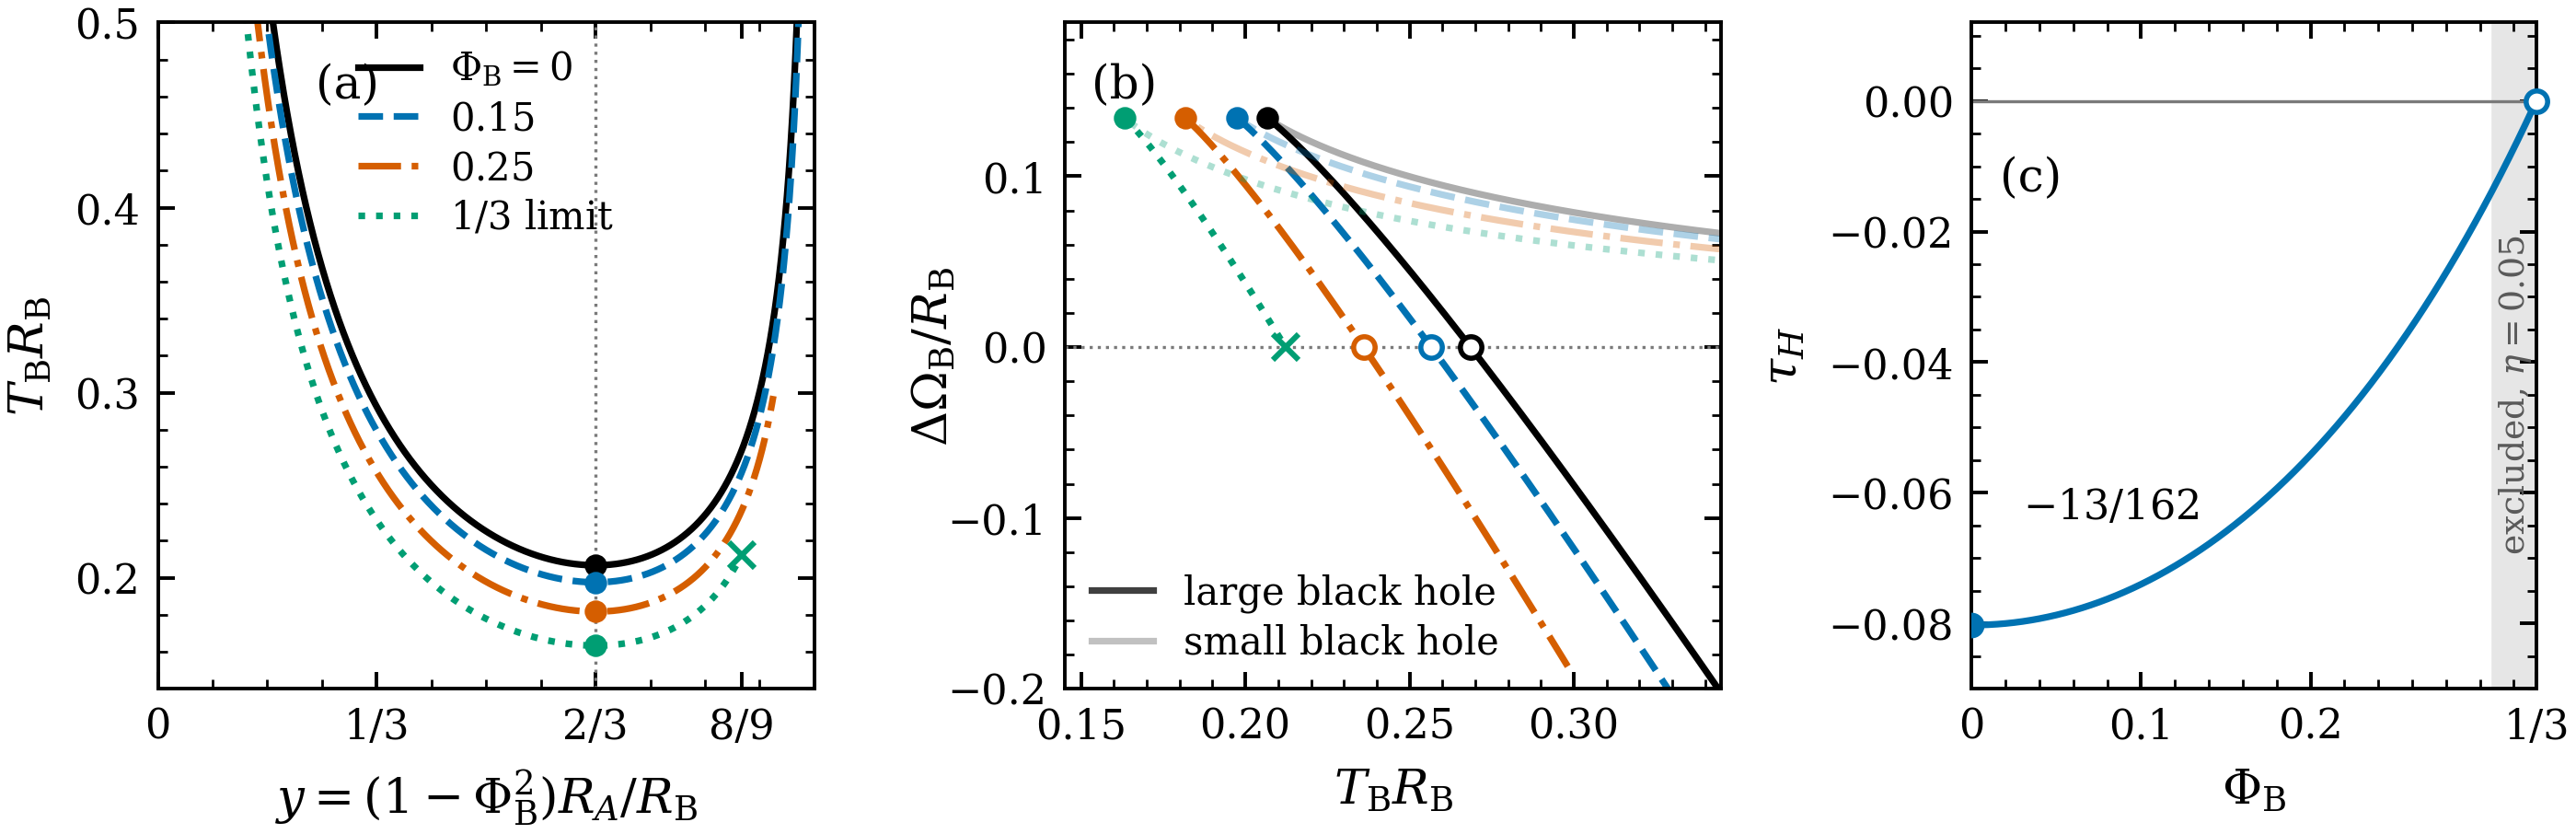

Python code for this plot:
import numpy as np
import matplotlib.pyplot as plt
from matplotlib.lines import Line2D

from mcvittie_figure_style import (apply_style, panel_label,
                                   BLUE, ORANGE, GREEN, BLACK, GREY, SHADE)

apply_style()

Y_MIN_T = 2.0 / 3.0          # minimum screen temperature, maximum Delta Omega
Y_CROSS = 8.0 / 9.0          # Delta Omega_B = 0
DOM_MAX = 1.0 - np.sqrt(3.0) / 2.0
ETA = 0.05                   # sample de Sitter strength used for the shaded strip


def domega(y):
    return 1.0 - (1.0 - 0.75 * y) / np.sqrt(1.0 - y)


def temp(y, phi):
    return (1.0 - phi ** 2) ** 2 / (4.0 * np.pi * y * np.sqrt(1.0 - y))


def X0(phi):
    return 8.0 / (9.0 * (1.0 - phi ** 2))


def tau_H(phi):
    x = X0(phi)
    return (x + 2.0) * (x - 1.0) / 4.0


PHIS = [0.0, 0.15, 0.25, 1.0 / 3.0]
LABELS = [r"$\Phi_{\rm B}=0$", r"$0.15$", r"$0.25$", r"$1/3$ limit"]
COLORS = [BLACK, BLUE, ORANGE, GREEN]
STYLES = ["-", "--", "-.", ":"]
XTICKS = [0.0, 1.0 / 3.0, 2.0 / 3.0, 8.0 / 9.0]
XLABS = ["0", "1/3", "2/3", "8/9"]

fig, (ax1, ax2, ax3) = plt.subplots(1, 3, figsize=(7.1, 2.35),
                                    gridspec_kw=dict(width_ratios=[1.0, 1.0, 0.86]))
fig.subplots_adjust(wspace=0.40, left=0.075, right=0.985, bottom=0.20, top=0.97)

# ------------------------------------------------------------------ panel (a)
ax1.axvline(Y_MIN_T, color=GREY, lw=0.6, ls=":")
for phi, lab, c, ls in zip(PHIS, LABELS, COLORS, STYLES):
    ymax = 1.0 - phi ** 2 - 1e-4
    yy = np.linspace(1e-4, ymax, 6000)
    ax1.plot(yy, temp(yy, phi), color=c, ls=ls, label=lab)
    ax1.plot(Y_MIN_T, temp(Y_MIN_T, phi), "o", ms=3.4, color=c, zorder=5)
    if np.isclose(phi, 1.0 / 3.0):
        ax1.plot(Y_CROSS, temp(Y_CROSS, phi), "x", ms=5.0, mew=1.1, color=c,
                 zorder=6, clip_on=False)
ax1.set_xlim(0.0, 1.0)
ax1.set_ylim(0.14, 0.50)
ax1.set_yticks([0.2, 0.3, 0.4, 0.5])
ax1.set_xticks(XTICKS)
ax1.set_xticklabels(XLABS)
ax1.set_xlabel(r"$y=(1-\Phi_{\rm B}^{2})R_A/R_{\rm B}$")
ax1.set_ylabel(r"$T_{\rm B}R_{\rm B}$")
ax1.legend(loc="upper center", handlelength=1.6, labelspacing=0.28, borderpad=0.2,
           fontsize=7.5)
panel_label(ax1, "(a)", x=0.24)

# ------------------------------------------------------------------ panel (b)
ax2.axhline(0.0, color=GREY, lw=0.6, ls=":")
for phi, c, ls in zip(PHIS, COLORS, STYLES):
    ymax = 1.0 - phi ** 2 - 1e-4
    ysmall = np.linspace(1e-4, Y_MIN_T, 3000)
    ax2.plot(temp(ysmall, phi), domega(ysmall), color=c, ls=ls, alpha=0.32)
    ylarge = np.linspace(Y_MIN_T, ymax, 3000)
    ax2.plot(temp(ylarge, phi), domega(ylarge), color=c, ls=ls)
    ax2.plot(temp(Y_MIN_T, phi), DOM_MAX, "o", ms=3.4, color=c, zorder=5)
    if phi < 1.0 / 3.0 - 1e-12:
        ax2.plot(temp(Y_CROSS, phi), 0.0, "o", ms=4.2, mfc="white", mec=c, mew=1.0,
                 zorder=5)
    else:
        ax2.plot(temp(Y_CROSS, phi), 0.0, "x", ms=5.0, mew=1.1, color=c, zorder=6)
ax2.set_xlim(0.145, 0.345)
ax2.set_ylim(-0.20, 0.19)
ax2.set_yticks([-0.2, -0.1, 0.0, 0.1])
ax2.set_xticks([0.15, 0.20, 0.25, 0.30])
ax2.set_xlabel(r"$T_{\rm B}R_{\rm B}$")
ax2.set_ylabel(r"$\Delta\Omega_{\rm B}/R_{\rm B}$", labelpad=-2)
branch = [Line2D([], [], color="0.25", lw=1.3, label="large black hole"),
          Line2D([], [], color="0.25", lw=1.3, alpha=0.32, label="small black hole")]
ax2.legend(handles=branch, loc="lower left", handlelength=1.6, labelspacing=0.28,
           borderpad=0.2, fontsize=7.5)
panel_label(ax2, "(b)")

# ------------------------------------------------------------------ panel (c)
phi = np.linspace(0.0, 1.0 / 3.0, 800)
ax3.axhline(0.0, color=GREY, lw=0.6)
ax3.axvspan(1.0 / 3.0 - ETA / 2.0, 1.0 / 3.0, color=SHADE, zorder=0)
ax3.text(1.0 / 3.0 - ETA / 4.0, -0.045, r"excluded, $\eta=0.05$", rotation=90,
         fontsize=6.8, color="0.35", ha="center", va="center")
ax3.plot(phi, tau_H(phi), color=BLUE)
ax3.plot(0.0, -13.0 / 162.0, "o", ms=4.0, color=BLUE, zorder=5)
ax3.plot(1.0 / 3.0, 0.0, "o", ms=4.2, mfc="white", mec=BLUE, mew=1.0, zorder=6,
         clip_on=False)
ax3.annotate(r"$-13/162$", xy=(0.0, -13.0 / 162.0), xytext=(0.03, -0.064), fontsize=8)
ax3.set_xlim(0.0, 1.0 / 3.0)
ax3.set_ylim(-0.09, 0.012)
ax3.set_xticks([0.0, 0.1, 0.2, 1.0 / 3.0])
ax3.set_xticklabels(["0", "0.1", "0.2", "1/3"])
ax3.set_xlabel(r"$\Phi_{\rm B}$")
ax3.set_ylabel(r"$\tau_H$")
panel_label(ax3, "(c)", y=0.80, x=0.05)

for ax in (ax1, ax2, ax3):
    ax.minorticks_on()

fig.savefig("fig5_cavity.pdf")
fig.savefig("fig5_cavity.png", dpi=400)

print(f"Delta Omega_B/R_B at y=2/3: {domega(Y_MIN_T):.6f} (1-sqrt3/2 = {DOM_MAX:.6f})")
print(f"Delta Omega_B at y=8/9: {domega(Y_CROSS):.2e}")
print(f"tau_H(0) = {tau_H(0.0):.6f}   (-13/162 = {-13.0/162.0:.6f})")
for p in PHIS:
    print(f"Phi_B={p:.3f}: T_min R_B={temp(Y_MIN_T, p):.5f}, T_cross R_B={temp(Y_CROSS, p):.5f}, "
          f"ratio={temp(Y_MIN_T, p)/temp(Y_CROSS, p):.6f} (4sqrt3/9={4*np.sqrt(3)/9:.6f})")
